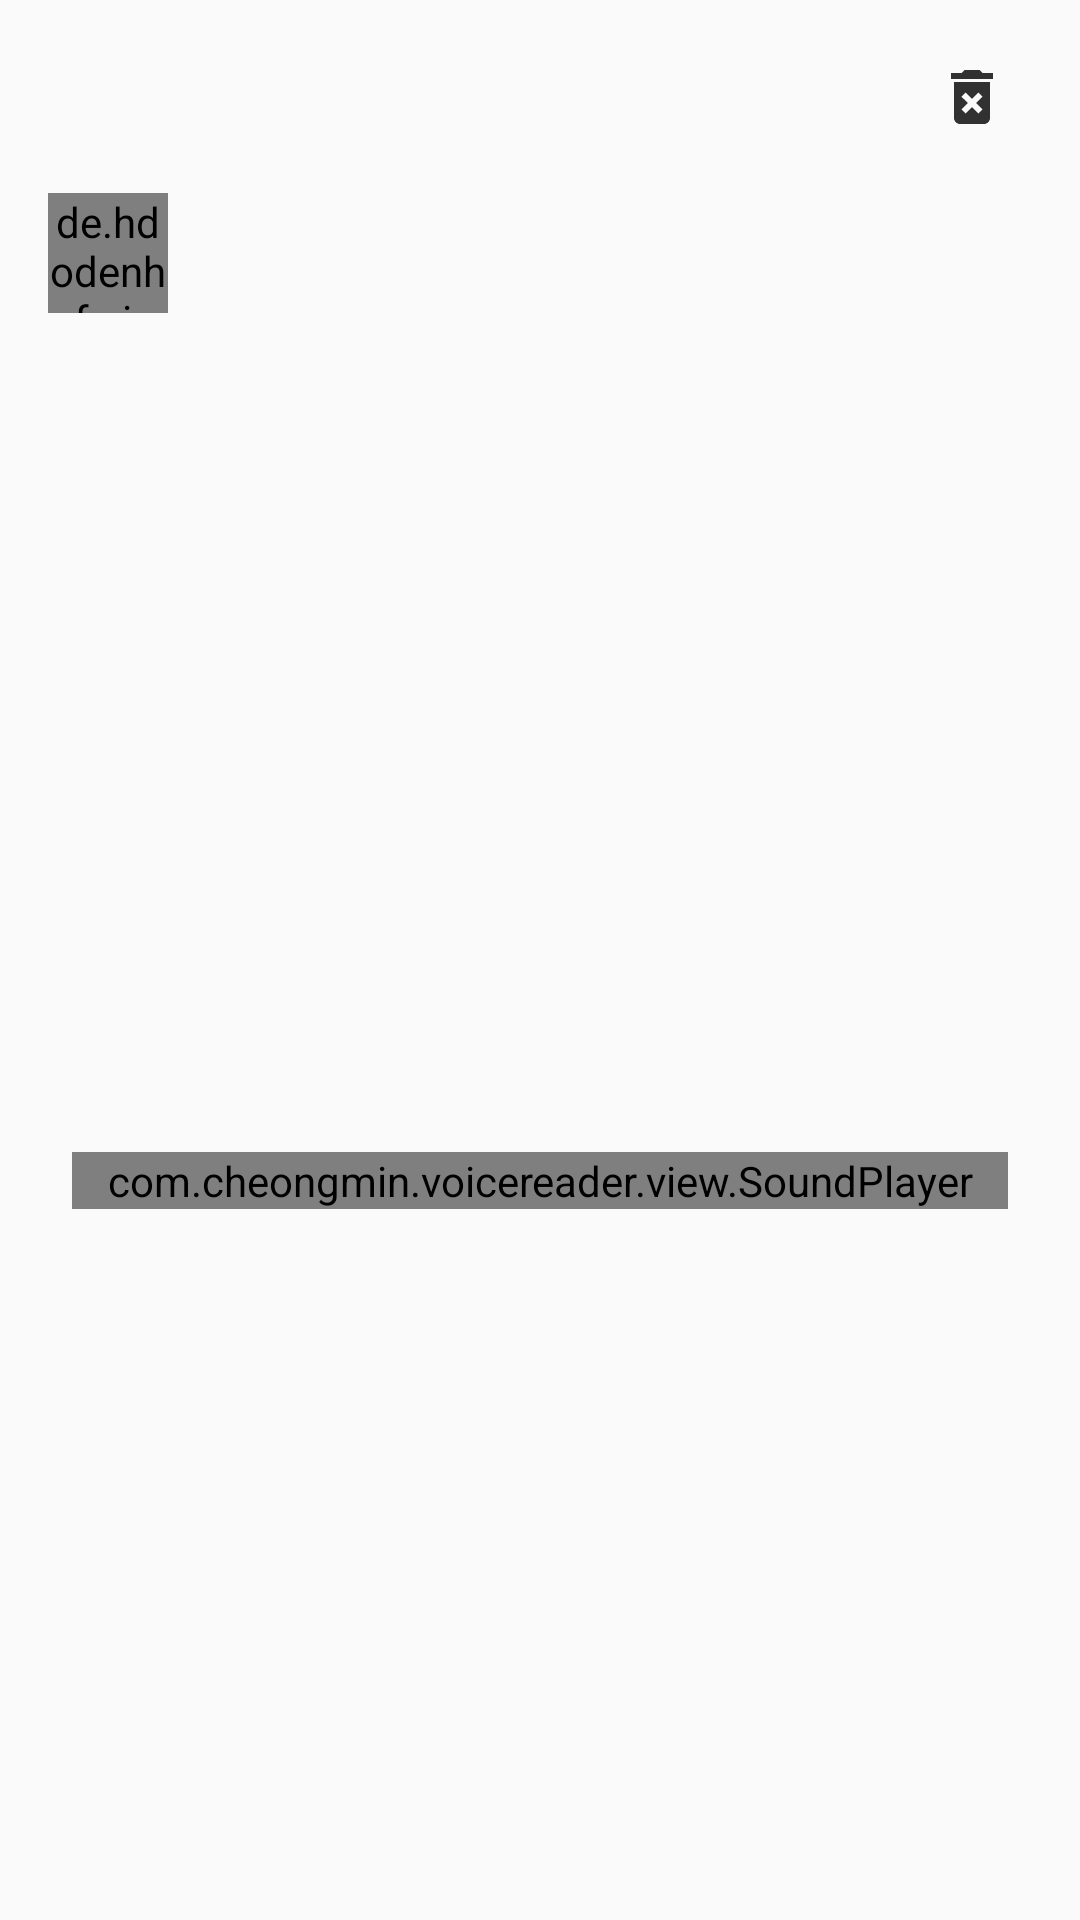

Reconstruct the res/layout file that produces this screen, plus the resources it refers to.
<!-- AndroidManifest.xml: application theme AppTheme -->
<!-- res/layout/layout_question_detail.xml -->
<?xml version="1.0" encoding="utf-8"?>
<android.support.constraint.ConstraintLayout xmlns:android="http://schemas.android.com/apk/res/android"
    xmlns:app="http://schemas.android.com/apk/res-auto"
    xmlns:tools="http://schemas.android.com/tools"
    android:layout_width="match_parent"
    android:layout_height="wrap_content">

    <TextView
        android:id="@+id/tv_question_title"
        android:layout_width="0dp"
        android:layout_height="wrap_content"
        android:layout_marginStart="16dp"
        android:layout_marginTop="16dp"
        android:layout_marginEnd="8dp"
        android:text=""
        android:textColor="@color/colorGray9"
        android:textSize="24sp"
        android:textStyle="bold"
        app:layout_constraintEnd_toStartOf="@+id/iv_delete"
        app:layout_constraintStart_toStartOf="parent"
        app:layout_constraintTop_toTopOf="parent" />

    <ImageView
        android:id="@+id/iv_delete"
        android:layout_width="24dp"
        android:layout_height="24dp"
        android:layout_marginEnd="24dp"
        android:src="@drawable/ic_delete_forever_black_24dp"
        app:layout_constraintBottom_toBottomOf="@+id/tv_question_title"
        app:layout_constraintEnd_toEndOf="parent"
        app:layout_constraintTop_toTopOf="@+id/tv_question_title" />

    <de.hdodenhof.circleimageview.CircleImageView
        android:id="@+id/iv_question_user_profile"
        android:layout_width="40dp"
        android:layout_height="40dp"
        android:layout_marginStart="16dp"
        android:layout_marginTop="16dp"
        app:layout_constraintStart_toStartOf="parent"
        app:layout_constraintTop_toBottomOf="@+id/tv_question_title" />

    <TextView
        android:id="@+id/tv_question_user_name"
        android:layout_width="0dp"
        android:layout_height="wrap_content"
        android:layout_marginStart="8dp"
        android:layout_marginTop="4dp"
        android:text=""
        android:textColor="@color/colorGray9"
        android:textSize="14sp"
        android:textStyle="bold"
        app:layout_constraintStart_toEndOf="@+id/iv_question_user_profile"
        app:layout_constraintTop_toTopOf="@+id/iv_question_user_profile" />

    <TextView
        android:id="@+id/tv_question_user_location"
        android:layout_width="0dp"
        android:layout_height="wrap_content"
        android:layout_marginStart="8dp"
        android:text=""
        android:textColor="@color/colorGray6"
        android:textSize="10sp"
        app:layout_constraintBottom_toBottomOf="@+id/iv_question_user_profile"
        app:layout_constraintStart_toEndOf="@+id/iv_question_user_profile"
        app:layout_constraintTop_toBottomOf="@+id/tv_question_user_name"
        app:layout_constraintVertical_bias="0.0" />

    <TextView
        android:id="@+id/tv_question_date"
        android:layout_width="0dp"
        android:layout_height="wrap_content"
        android:text=""
        android:textColor="@color/colorGray6"
        android:textSize="12sp"
        app:layout_constraintEnd_toEndOf="@+id/tv_question_title"
        app:layout_constraintTop_toTopOf="@+id/tv_question_user_name" />

    <TextView
        android:id="@+id/tv_question_content"
        android:layout_width="0dp"
        android:layout_height="wrap_content"
        android:layout_marginStart="24dp"
        android:layout_marginTop="24dp"
        android:layout_marginEnd="24dp"
        android:text=""
        android:textColor="@color/colorGray9"
        android:textSize="16sp"
        app:layout_constraintEnd_toEndOf="parent"
        app:layout_constraintHorizontal_bias="1.0"
        app:layout_constraintStart_toStartOf="parent"
        app:layout_constraintTop_toBottomOf="@+id/tv_question_user_location" />

    <com.cheongmin.voicereader.view.SoundPlayer
        android:id="@+id/sound_player"
        android:layout_width="0dp"
        android:layout_height="wrap_content"
        android:layout_marginStart="24dp"
        android:layout_marginTop="24dp"
        android:layout_marginEnd="24dp"
        android:layout_marginBottom="24dp"
        app:layout_constraintBottom_toBottomOf="parent"
        app:layout_constraintEnd_toEndOf="parent"
        app:layout_constraintStart_toStartOf="parent"
        app:layout_constraintTop_toBottomOf="@+id/tv_question_content" />

</android.support.constraint.ConstraintLayout>
<!-- resources referenced by this layout -->
<resources>
  <color name="colorGray6">#868e96</color>
  <color name="colorGray9">#212529</color>
  <!-- drawable ic_delete_forever_black_24dp (drawable) -->
  <vector android:alpha="0.8"
      android:height="24dp"
      android:viewportHeight="24.0"
      android:viewportWidth="24.0"
      android:width="24dp"
      xmlns:android="http://schemas.android.com/apk/res/android">
      <path
          android:fillColor="#FF000000"
          android:pathData="M6,19c0,1.1 0.9,2 2,2h8c1.1,0 2,-0.9 2,-2L18,7L6,7v12zM8.46,11.88l1.41,-1.41L12,12.59l2.12,-2.12 1.41,1.41L13.41,14l2.12,2.12 -1.41,1.41L12,15.41l-2.12,2.12 -1.41,-1.41L10.59,14l-2.13,-2.12zM15.5,4l-1,-1h-5l-1,1L5,4v2h14L19,4z" />
  </vector>
  <style name="AppTheme" parent="Theme.AppCompat.Light.NoActionBar">
          <item name="colorPrimary">@color/colorPrimary</item>
          <item name="colorPrimaryDark">@color/colorPrimaryDark</item>
          <item name="colorAccent">@color/colorAccent</item>
      </style>
  <color name="colorPrimary">@color/colorViolet5</color>
  <color name="colorPrimaryDark">@color/colorViolet7</color>
  <color name="colorAccent">@color/colorGray9</color>
  <color name="colorViolet5">#845ef7</color>
  <color name="colorViolet7">#7048e8</color>
</resources>
